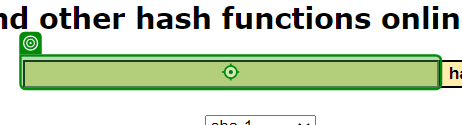
Task: Robotic Enterprise Framework
Workflow: GenerateSecurityHash

Step 1 [try]: type [in_ClientData] into the text box 'textToHash' in window 'SHA1 online' (msedge.exe)

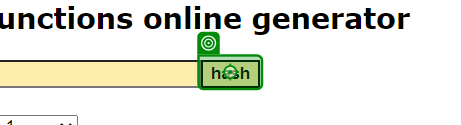
Step 2: click on the text box 'hash' in window 'SHA1 online' (msedge.exe)

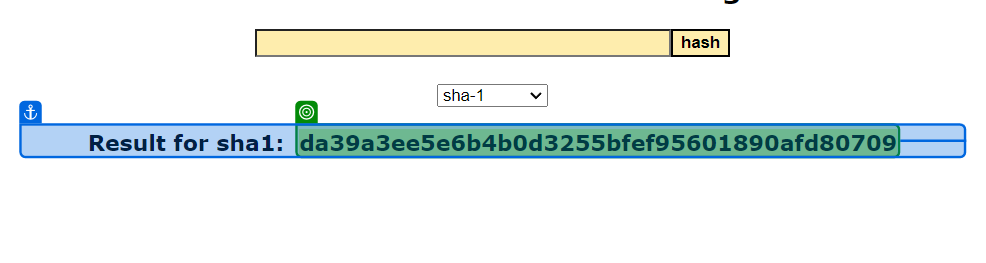
Step 3: check the element in window 'SHA1 online' (msedge.exe)

Step 4 [try]: get-text from the element in window 'SHA1 online' (msedge.exe) (same screen as step 3)
